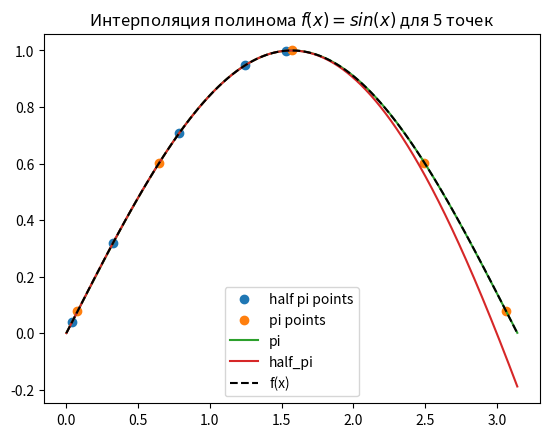

Write the Python code that produced this figure.

import numpy as np
from numpy import polyval, polyfit
from scipy.special import roots_chebyt
import matplotlib.pyplot as plt
N = 5
def f(x):
    return np.sin(x)
bins = np.linspace(0, np.pi, 1000)


x_half_pi = (roots_chebyt(N)[0] + 1) * np.pi / 4
x_pi = (roots_chebyt(N)[0] + 1) * np.pi / 2

coef_half_pi = polyfit(x_half_pi, f(x_half_pi), N - 1)
coef_pi = polyfit(x_pi, f(x_pi), N - 1)

y_half_pi = polyval(coef_half_pi, bins)
y_pi = polyval(coef_pi, bins)

plt.plot(x_half_pi, f(x_half_pi), 'o', label="half pi points")
plt.plot(x_pi, f(x_pi), 'o', label="pi points")


plt.plot(bins, y_pi, label="pi")
plt.plot(bins, y_half_pi, label="half_pi")
plt.plot(bins, f(bins), '--', color='black', label="f(x)")


plt.title(r'Интерполяция полинома $f(x)=sin(x)$ для 5 точек')
plt.legend()
plt.savefig('3_interpolation.png', dpi=300)
plt.show()
